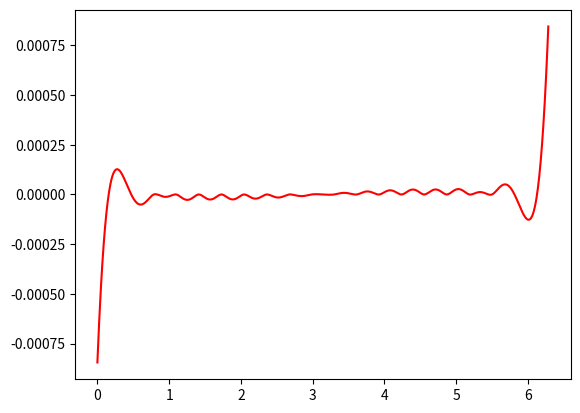

Write Python code to recreate this figure.
#!/usr/bin/env python
# compute cubic spline approximation

#######################################################################

import numpy as np
from scipy.interpolate import CubicSpline

#######################################################################

# number of points
n = 20

# evaluation grid - uniform
dx = 2.0*np.pi/n
x = np.linspace(dx/2.0, 2.0*np.pi-dx/2.0, n)

# function to approximate
f = np.sin(x)

# cubic spline interpolation
spline = CubicSpline(x,f)

# exploiting extra information on BCs
#x = np.linspace(0.0, 2.0*np.pi, n); f = np.sin(x)
#spline = CubicSpline(x,f, bc_type='periodic')

#######################################################################

import matplotlib.pyplot as plt

# test grid
pts = 1000
x = np.linspace(0.0, 2.0*np.pi, pts)
f = np.sin(x)
y = spline(x)

# plot residual
#plt.plot(x,f,'b-')
plt.plot(x,y-f,'r-')

plt.show()
